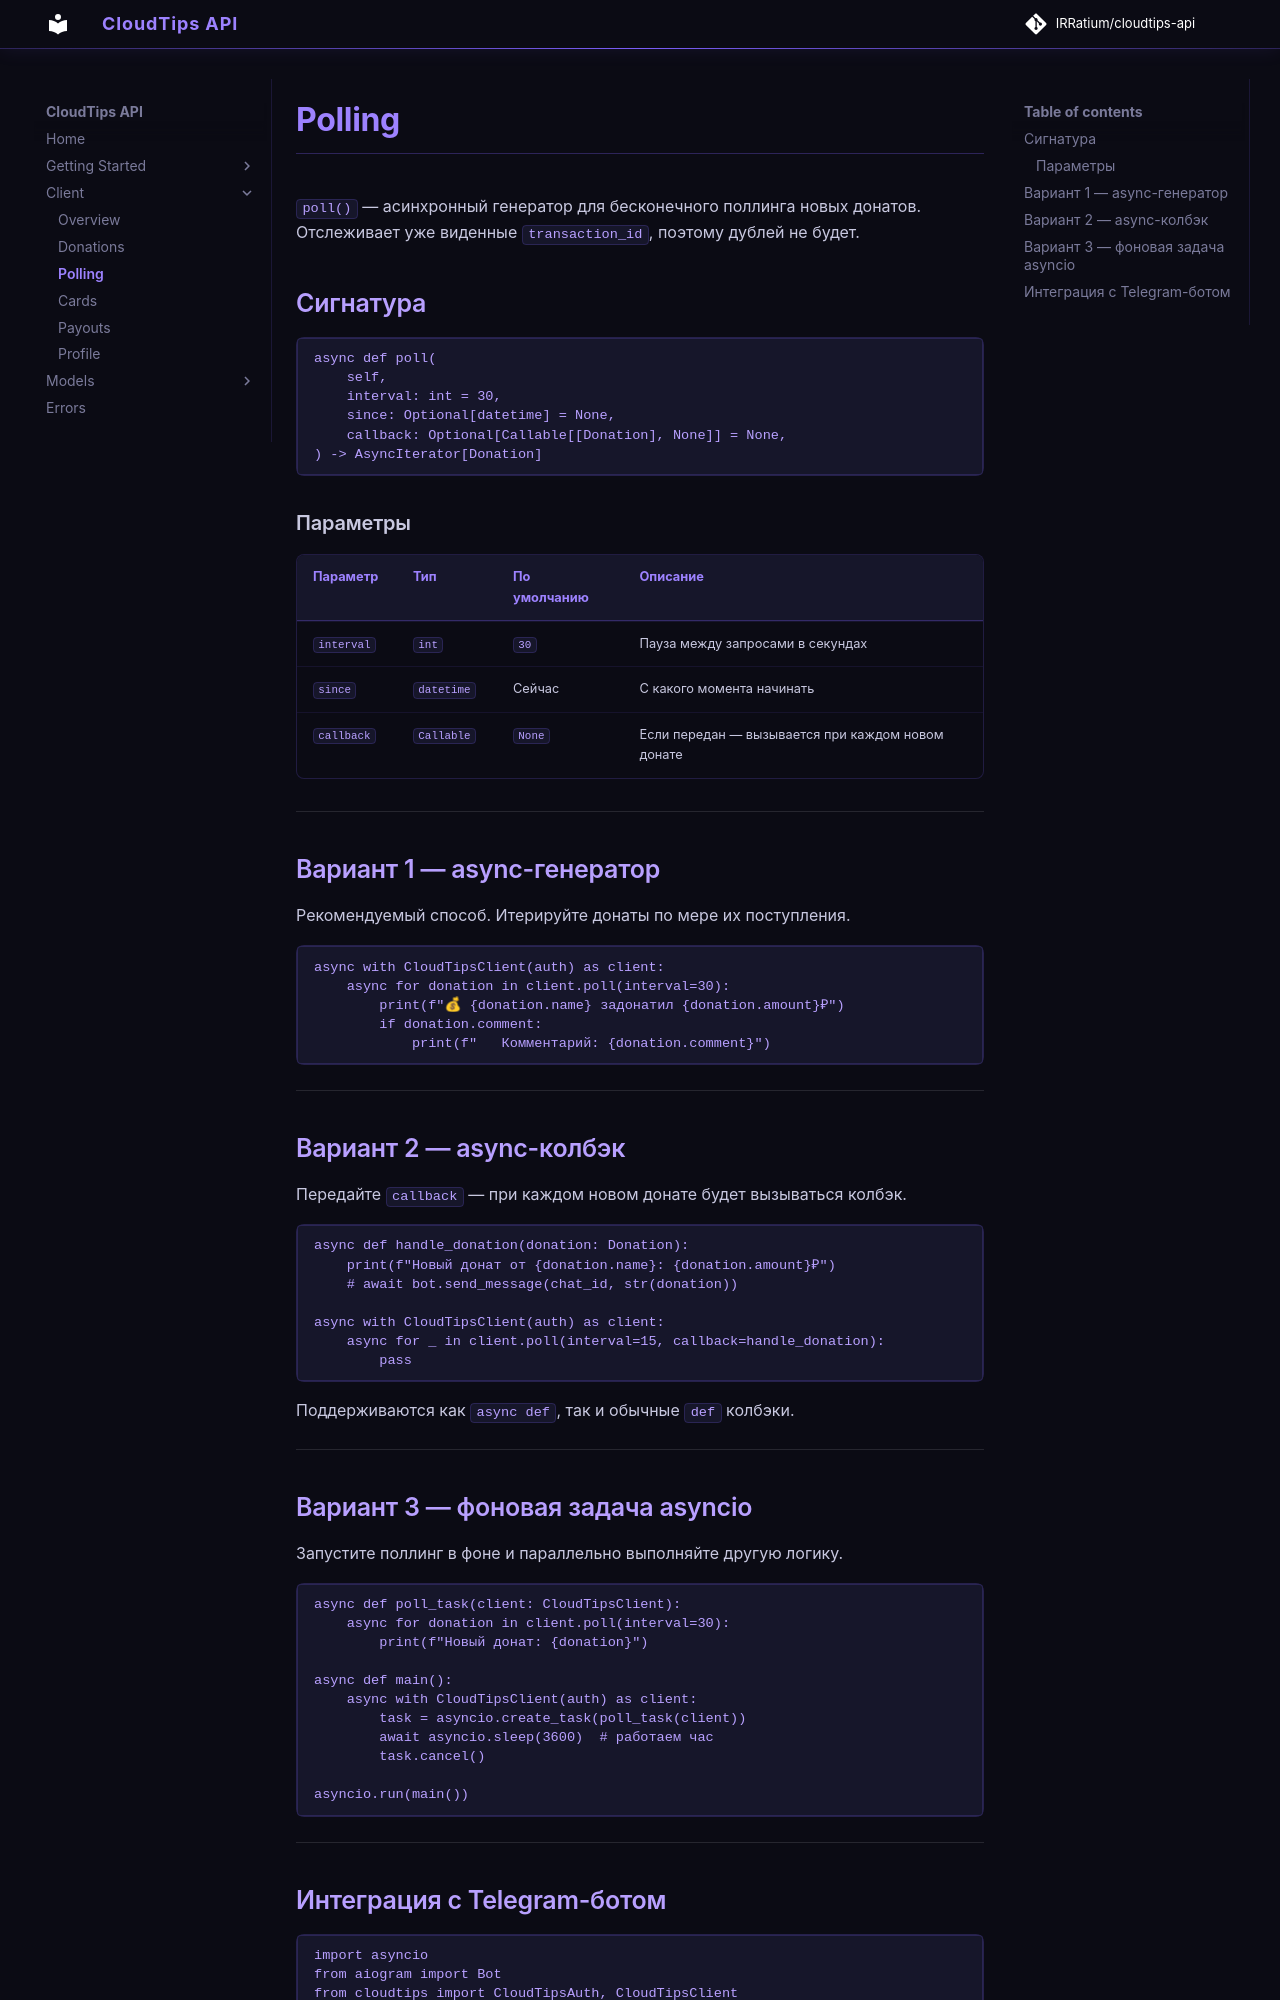

repository: IRRatium/cloudtips-api · page: polling/index.html · generator: mkdocs

# Polling

`poll()` — асинхронный генератор для бесконечного поллинга новых донатов. Отслеживает уже виденные `transaction_id`, поэтому дублей не будет.

## Сигнатура

```python
async def poll(
    self,
    interval: int = 30,
    since: Optional[datetime] = None,
    callback: Optional[Callable[[Donation], None]] = None,
) -> AsyncIterator[Donation]
```

### Параметры

| Параметр | Тип | По умолчанию | Описание |
|---|---|---|---|
| `interval` | `int` | `30` | Пауза между запросами в секундах |
| `since` | `datetime` | Сейчас | С какого момента начинать |
| `callback` | `Callable` | `None` | Если передан — вызывается при каждом новом донате |

---

## Вариант 1 — async-генератор

Рекомендуемый способ. Итерируйте донаты по мере их поступления.

```python
async with CloudTipsClient(auth) as client:
    async for donation in client.poll(interval=30):
        print(f"💰 {donation.name} задонатил {donation.amount}₽")
        if donation.comment:
            print(f"   Комментарий: {donation.comment}")
```

---

## Вариант 2 — async-колбэк

Передайте `callback` — при каждом новом донате будет вызываться колбэк.

```python
async def handle_donation(donation: Donation):
    print(f"Новый донат от {donation.name}: {donation.amount}₽")
    # await bot.send_message(chat_id, str(donation))

async with CloudTipsClient(auth) as client:
    async for _ in client.poll(interval=15, callback=handle_donation):
        pass
```

Поддерживаются как `async def`, так и обычные `def` колбэки.

---

## Вариант 3 — фоновая задача asyncio

Запустите поллинг в фоне и параллельно выполняйте другую логику.

```python
async def poll_task(client: CloudTipsClient):
    async for donation in client.poll(interval=30):
        print(f"Новый донат: {donation}")

async def main():
    async with CloudTipsClient(auth) as client:
        task = asyncio.create_task(poll_task(client))
        await asyncio.sleep(3600)  # работаем час
        task.cancel()

asyncio.run(main())
```

---
